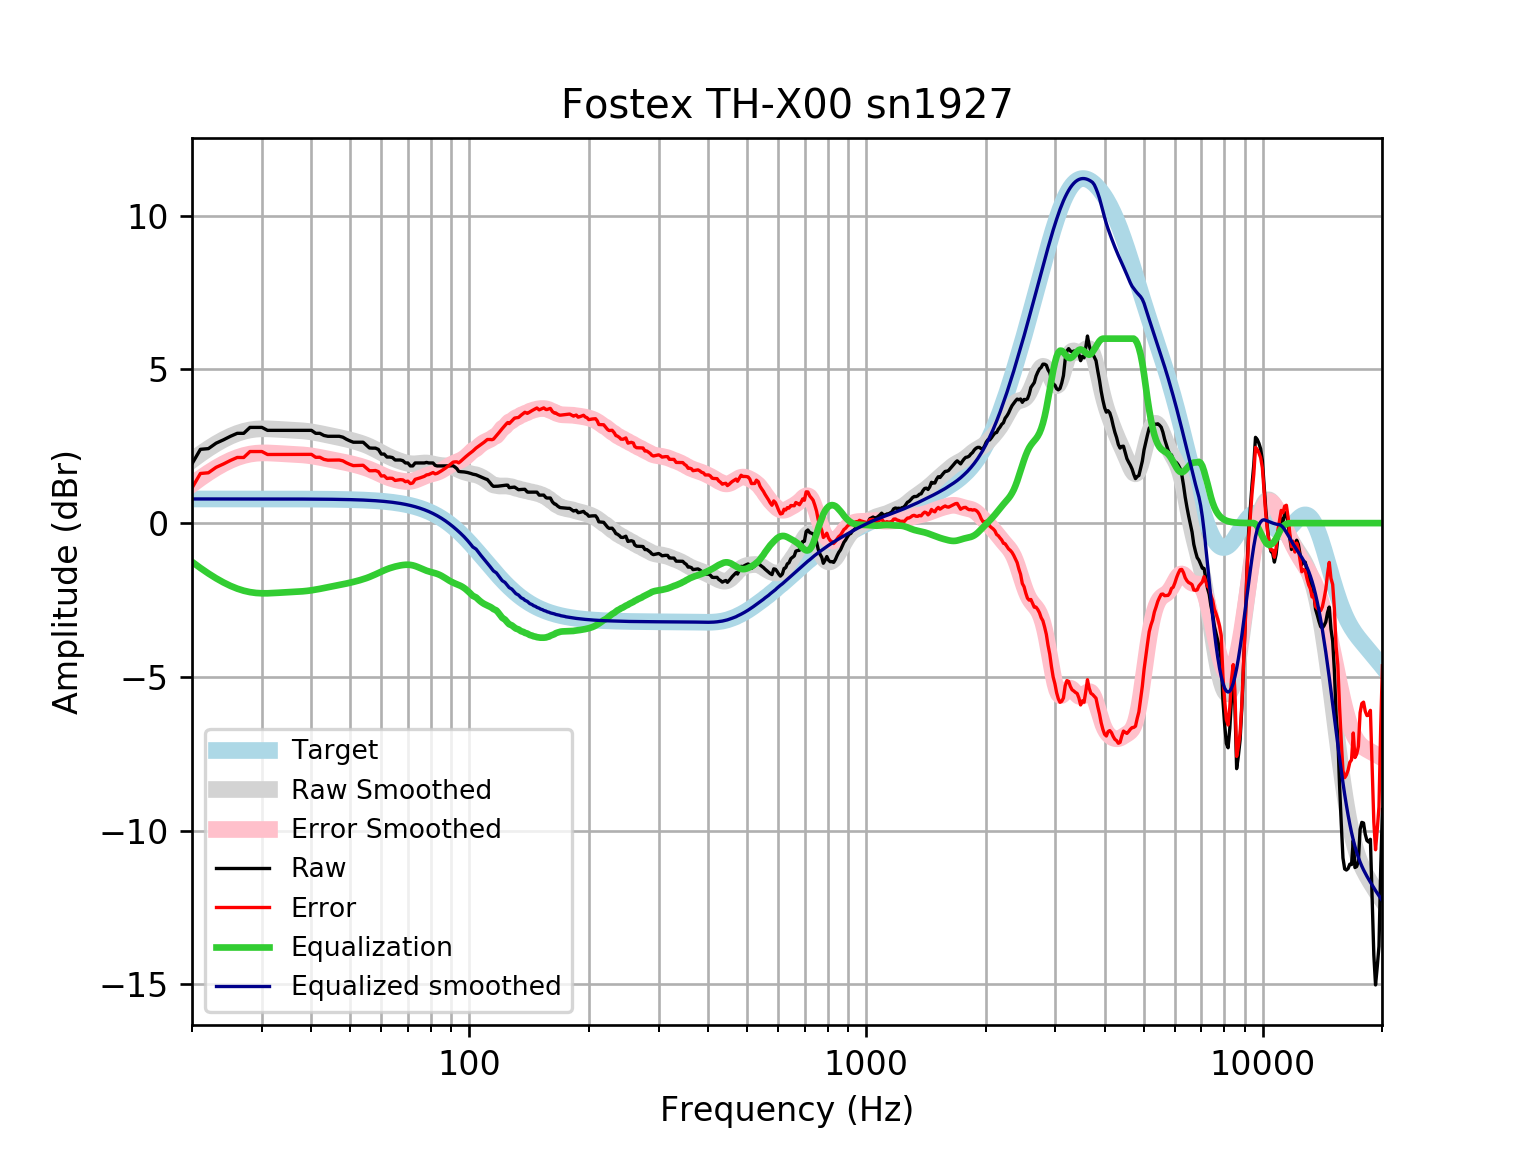

The file beside this chart, header and first rows:
frequency, raw, error, smoothed, error_smoothed, equalization, equalized_raw, equalized_smoothed, target
20, 1.929, 1.143, 2.045, 1.259, -1.259, 0.6702, 0.7859, 0.7859
21, 2.4, 1.614, 2.246, 1.46, -1.46, 0.94, 0.7859, 0.7859
22, 2.423, 1.637, 2.424, 1.638, -1.638, 0.7848, 0.7859, 0.7858
23, 2.6, 1.814, 2.581, 1.795, -1.795, 0.8049, 0.7858, 0.7858
24, 2.708, 1.922, 2.715, 1.929, -1.929, 0.779, 0.7858, 0.7858
25, 2.824, 2.038, 2.827, 2.041, -2.041, 0.7825, 0.7857, 0.7857
26, 2.92, 2.135, 2.917, 2.131, -2.131, 0.7893, 0.7857, 0.7857
27, 2.92, 2.135, 2.984, 2.198, -2.198, 0.7219, 0.7856, 0.7856
28, 3.113, 2.328, 3.03, 2.245, -2.245, 0.8686, 0.7855, 0.7855
29, 3.113, 2.328, 3.057, 2.272, -2.272, 0.8416, 0.7854, 0.7854
30, 3.113, 2.328, 3.068, 2.283, -2.283, 0.8303, 0.7852, 0.7852
31, 3.017, 2.232, 3.068, 2.283, -2.283, 0.7341, 0.785, 0.785
32, 3.017, 2.232, 3.06, 2.275, -2.275, 0.7414, 0.7848, 0.7848
33, 3.017, 2.232, 3.05, 2.265, -2.265, 0.7515, 0.7846, 0.7846
34, 3.017, 2.233, 3.039, 2.255, -2.255, 0.7617, 0.7843, 0.7843
35, 3.017, 2.233, 3.03, 2.246, -2.246, 0.7707, 0.7839, 0.7839
36, 3.017, 2.233, 3.021, 2.238, -2.238, 0.7788, 0.7835, 0.7835
37, 3.017, 2.234, 3.012, 2.229, -2.229, 0.7874, 0.783, 0.783
38, 3.017, 2.234, 3.001, 2.219, -2.219, 0.7982, 0.7824, 0.7824
39, 3.017, 2.235, 2.986, 2.204, -2.204, 0.8127, 0.7818, 0.7818
40, 3.017, 2.236, 2.966, 2.185, -2.185, 0.8314, 0.781, 0.781
41, 2.92, 2.14, 2.943, 2.163, -2.163, 0.7574, 0.7801, 0.7801
42, 2.92, 2.141, 2.917, 2.138, -2.138, 0.7823, 0.7791, 0.7791
43, 2.851, 2.073, 2.89, 2.112, -2.112, 0.7387, 0.778, 0.7779
44, 2.824, 2.047, 2.863, 2.086, -2.086, 0.7378, 0.7766, 0.7766
45, 2.824, 2.049, 2.836, 2.061, -2.061, 0.7628, 0.7752, 0.7751
46, 2.824, 2.051, 2.81, 2.037, -2.037, 0.787, 0.7735, 0.7734
47, 2.824, 2.052, 2.785, 2.013, -2.013, 0.8108, 0.7715, 0.7715
48, 2.794, 2.025, 2.759, 1.989, -1.989, 0.8051, 0.7694, 0.7694
49, 2.728, 1.961, 2.732, 1.965, -1.965, 0.7627, 0.767, 0.767
50, 2.675, 1.91, 2.704, 1.939, -1.939, 0.7352, 0.7643, 0.7642
51, 2.631, 1.87, 2.674, 1.913, -1.913, 0.7182, 0.7612, 0.7612
52, 2.631, 1.873, 2.643, 1.885, -1.885, 0.746, 0.7579, 0.7578
53, 2.631, 1.877, 2.61, 1.856, -1.856, 0.7754, 0.7541, 0.7541
54, 2.631, 1.881, 2.574, 1.824, -1.824, 0.8072, 0.7499, 0.7499
55, 2.535, 1.789, 2.535, 1.789, -1.789, 0.7454, 0.7453, 0.7453
56, 2.444, 1.704, 2.492, 1.751, -1.751, 0.6928, 0.7402, 0.7401
57, 2.438, 1.704, 2.445, 1.71, -1.71, 0.7279, 0.7345, 0.7345
58, 2.438, 1.71, 2.395, 1.667, -1.667, 0.7715, 0.7283, 0.7283
59, 2.395, 1.674, 2.344, 1.622, -1.622, 0.7732, 0.7215, 0.7215
60, 2.245, 1.531, 2.292, 1.578, -1.578, 0.6672, 0.714, 0.714
61, 2.245, 1.54, 2.243, 1.537, -1.537, 0.7087, 0.7058, 0.7058
62, 2.149, 1.452, 2.196, 1.499, -1.499, 0.6499, 0.6969, 0.6969
63, 2.149, 1.462, 2.153, 1.466, -1.466, 0.683, 0.6871, 0.6871
64, 2.132, 1.455, 2.114, 1.438, -1.438, 0.6939, 0.6765, 0.6765
65, 2.053, 1.388, 2.079, 1.414, -1.414, 0.639, 0.665, 0.665
66, 2.053, 1.4, 2.046, 1.393, -1.393, 0.6594, 0.6525, 0.6525
67, 2.053, 1.414, 2.015, 1.376, -1.376, 0.6763, 0.639, 0.639
68, 2.03, 1.405, 1.988, 1.363, -1.363, 0.6664, 0.6244, 0.6244
69, 1.956, 1.347, 1.964, 1.355, -1.355, 0.601, 0.6087, 0.6087
70, 1.956, 1.364, 1.945, 1.353, -1.353, 0.6028, 0.5918, 0.5918
71, 1.86, 1.286, 1.933, 1.359, -1.359, 0.5005, 0.5736, 0.5736
72, 1.86, 1.306, 1.928, 1.373, -1.373, 0.4864, 0.5541, 0.5541
73, 1.956, 1.423, 1.929, 1.395, -1.395, 0.5608, 0.5333, 0.5333
74, 1.956, 1.445, 1.935, 1.424, -1.424, 0.5325, 0.511, 0.511
75, 1.956, 1.469, 1.943, 1.456, -1.456, 0.5003, 0.4873, 0.4873
76, 1.956, 1.494, 1.951, 1.489, -1.489, 0.4672, 0.462, 0.4621
77, 1.956, 1.521, 1.956, 1.52, -1.52, 0.4359, 0.4352, 0.4353
78, 1.974, 1.567, 1.955, 1.548, -1.548, 0.4258, 0.4068, 0.4068
79, 1.956, 1.579, 1.949, 1.572, -1.572, 0.3843, 0.3767, 0.3768
... 553 more rows
